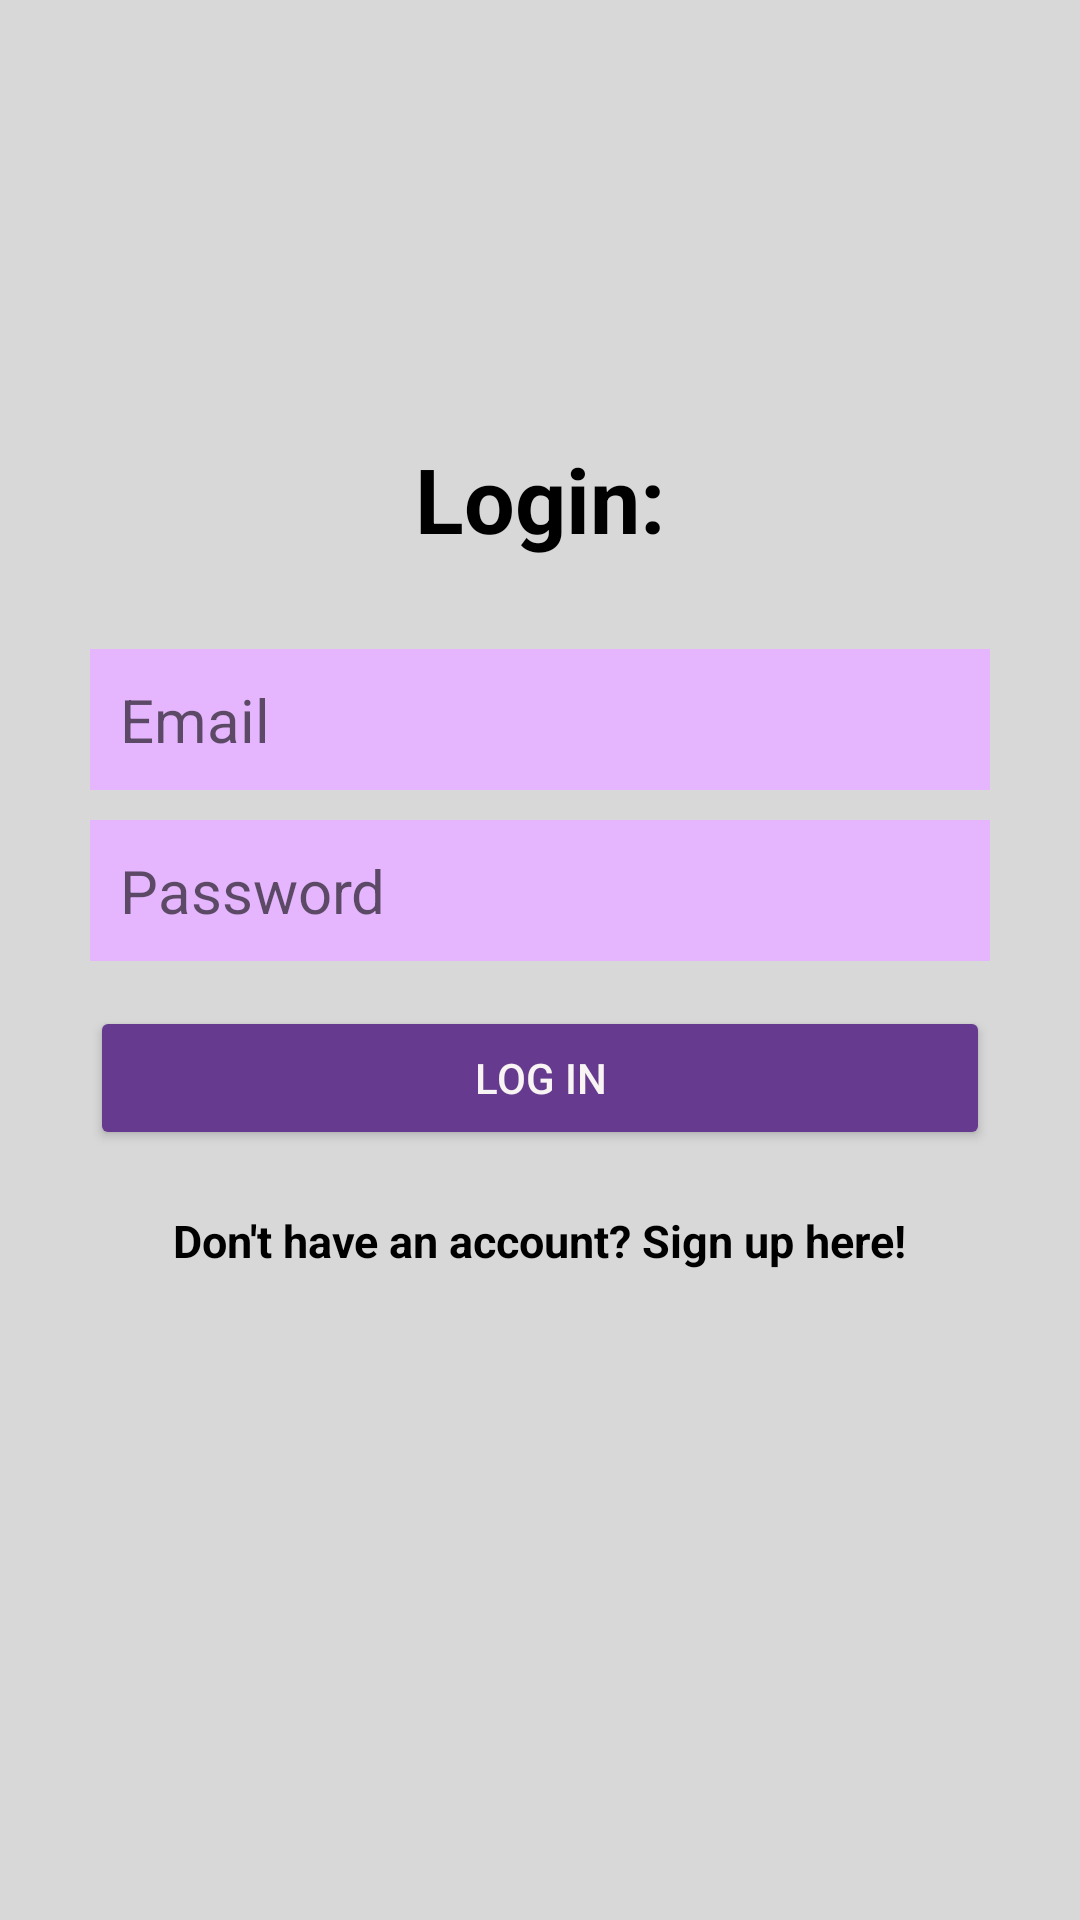

Android layout source for this screen:
<!-- AndroidManifest.xml: activity theme Theme.GestInterim -->
<!-- res/layout/activity_login.xml -->
<?xml version="1.0" encoding="utf-8"?>
<RelativeLayout

    xmlns:android="http://schemas.android.com/apk/res/android"
    xmlns:tools="http://schemas.android.com/tools"
    android:layout_width="match_parent"
    android:layout_height="match_parent"
    tools:context="com.example.gestinterim.LoginActivity"
    android:background="@color/colorPrimary"
    android:backgroundTint="@color/light_grey">

    <LinearLayout
        android:orientation="vertical"
        android:layout_width="match_parent"
        android:layout_height="wrap_content"
        android:padding="30dp"
        android:layout_centerVertical="true"
        android:layout_centerHorizontal="true"
        android:id="@+id/linearLayout">

        <EditText
            android:id="@+id/emailEditText"
            android:layout_width="match_parent"
            android:layout_height="wrap_content"
            android:background="@color/light_purple"
            android:hint="Email"
            android:inputType="textEmailAddress"
            android:nextFocusDown="@+id/passwordEditText"
            android:padding="10dp"
            android:layout_marginBottom="10dp"
            android:textSize="20sp" />

        <EditText
            android:id="@+id/passwordEditText"
            android:layout_width="match_parent"
            android:layout_height="wrap_content"
            android:background="@color/light_purple"
            android:hint="Password"
            android:inputType="textPassword"
            android:nextFocusDown="@+id/passwordEditText"
            android:padding="10dp"
            android:textSize="20sp" />


        <Button
            android:id="@+id/loginButton"
            android:layout_width="match_parent"
            android:layout_height="wrap_content"
            android:padding="10dp"
            android:text="Log in"
            android:backgroundTint="@color/dark_purple"
            android:layout_marginTop="15dp"
            android:textColor="#F8F4F4" />

        <TextView
            android:id="@+id/registerTextView"
            android:layout_width="wrap_content"
            android:layout_height="wrap_content"
            android:layout_gravity="center_horizontal"
            android:layout_marginTop="20dp"
            android:text="Don't have an account? Sign up here!"
            android:textColor="@color/black"
            android:textSize="15sp"
            android:textStyle="bold" />

    </LinearLayout>

    <TextView
        android:layout_width="wrap_content"
        android:layout_height="wrap_content"
        android:layout_above="@+id/linearLayout"
        android:layout_centerHorizontal="true"
        android:text="Login:"
        android:textColor="@color/black"
        android:textSize="30dp"
        android:textStyle="bold" />

</RelativeLayout>
<!-- resources referenced by this layout -->
<resources>
  <color name="black">#FF000000</color>
  <color name="colorPrimary">#FFBB86FC</color>
  <color name="dark_purple">#663A8F</color>
  <color name="light_grey">#D8D8D8</color>
  <color name="light_purple">#E5B6FE</color>
  <style name="Theme.GestInterim" parent="Theme.MaterialComponents.DayNight.DarkActionBar">
          
          <item name="colorPrimary">@color/purple_500</item>
          <item name="colorPrimaryVariant">@color/purple_700</item>
          <item name="colorOnPrimary">@color/white</item>
          
          <item name="colorSecondary">@color/teal_200</item>
          <item name="colorSecondaryVariant">@color/teal_700</item>
          <item name="colorOnSecondary">@color/black</item>
          
          <item name="android:statusBarColor">?attr/colorPrimaryVariant</item>
          
      </style>
  <color name="purple_500">#FF6200EE</color>
  <color name="purple_700">#FF3700B3</color>
  <color name="white">#FFFFFFFF</color>
  <color name="teal_200">#FF03DAC5</color>
  <color name="teal_700">#FF018786</color>
</resources>
